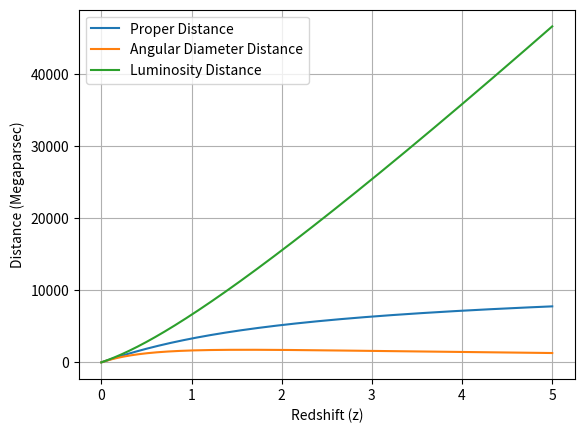

Python code for this plot:
import numpy as np
from scipy.integrate import quad
import matplotlib.pyplot as plt

H_0 = 70/3.086e19
c = 3e8
dh = (c/H_0) / 3.086e22
th = 1/H_0

wm = 0.3
wr = 5e-5
wl = 0.7
w = -1.0
z = 5.0
n = 1000

h = z / (n-1)
da = np.zeros(n)
dl = np.zeros(n)

def EO(z):
    return (wm*(1+z)**3 + wr*(1+z)**4 + wl*(1+z)**(3*(1+w)))**-0.5

def ET(z):
    return 1 / (1+z) * (wm*(1+z)**3 + wr*(1+z)**4 + wl*(1+z)**(3*(1+w)))**-0.5

zt = 10000
nt = 100000
ht = zt / (nt-1)

zpe = 0
tsum = ET(0) + ET(zt)
for i in range (1,nt-1):
    zpe = i*ht
    tsum = tsum + 2 * ET(zpe)
t = th * (ht/2 * tsum) / (np.pi*1e16)

zre = 0
dpe = 0
zr = []
dp = []
dsum = 0
for i in range (1,n+1):
    zr.append(zre)
    dp.append(dh * quad(EO, 0, zre)[0])
    zre = i*h

for i in range(n):
    da[i] = dp[i] / (1 + zr[i])
    dl[i] = dp[i] * (1 + zr[i])

print("Age of the universe =",t,"billion years")
plt.plot(zr,dp,label="Proper Distance")
plt.plot(zr,da,label="Angular Diameter Distance")
plt.plot(zr,dl,label="Luminosity Distance")
plt.xlabel("Redshift (z)")
plt.ylabel("Distance (Megaparsec)")
plt.legend()
plt.grid()
plt.show()
